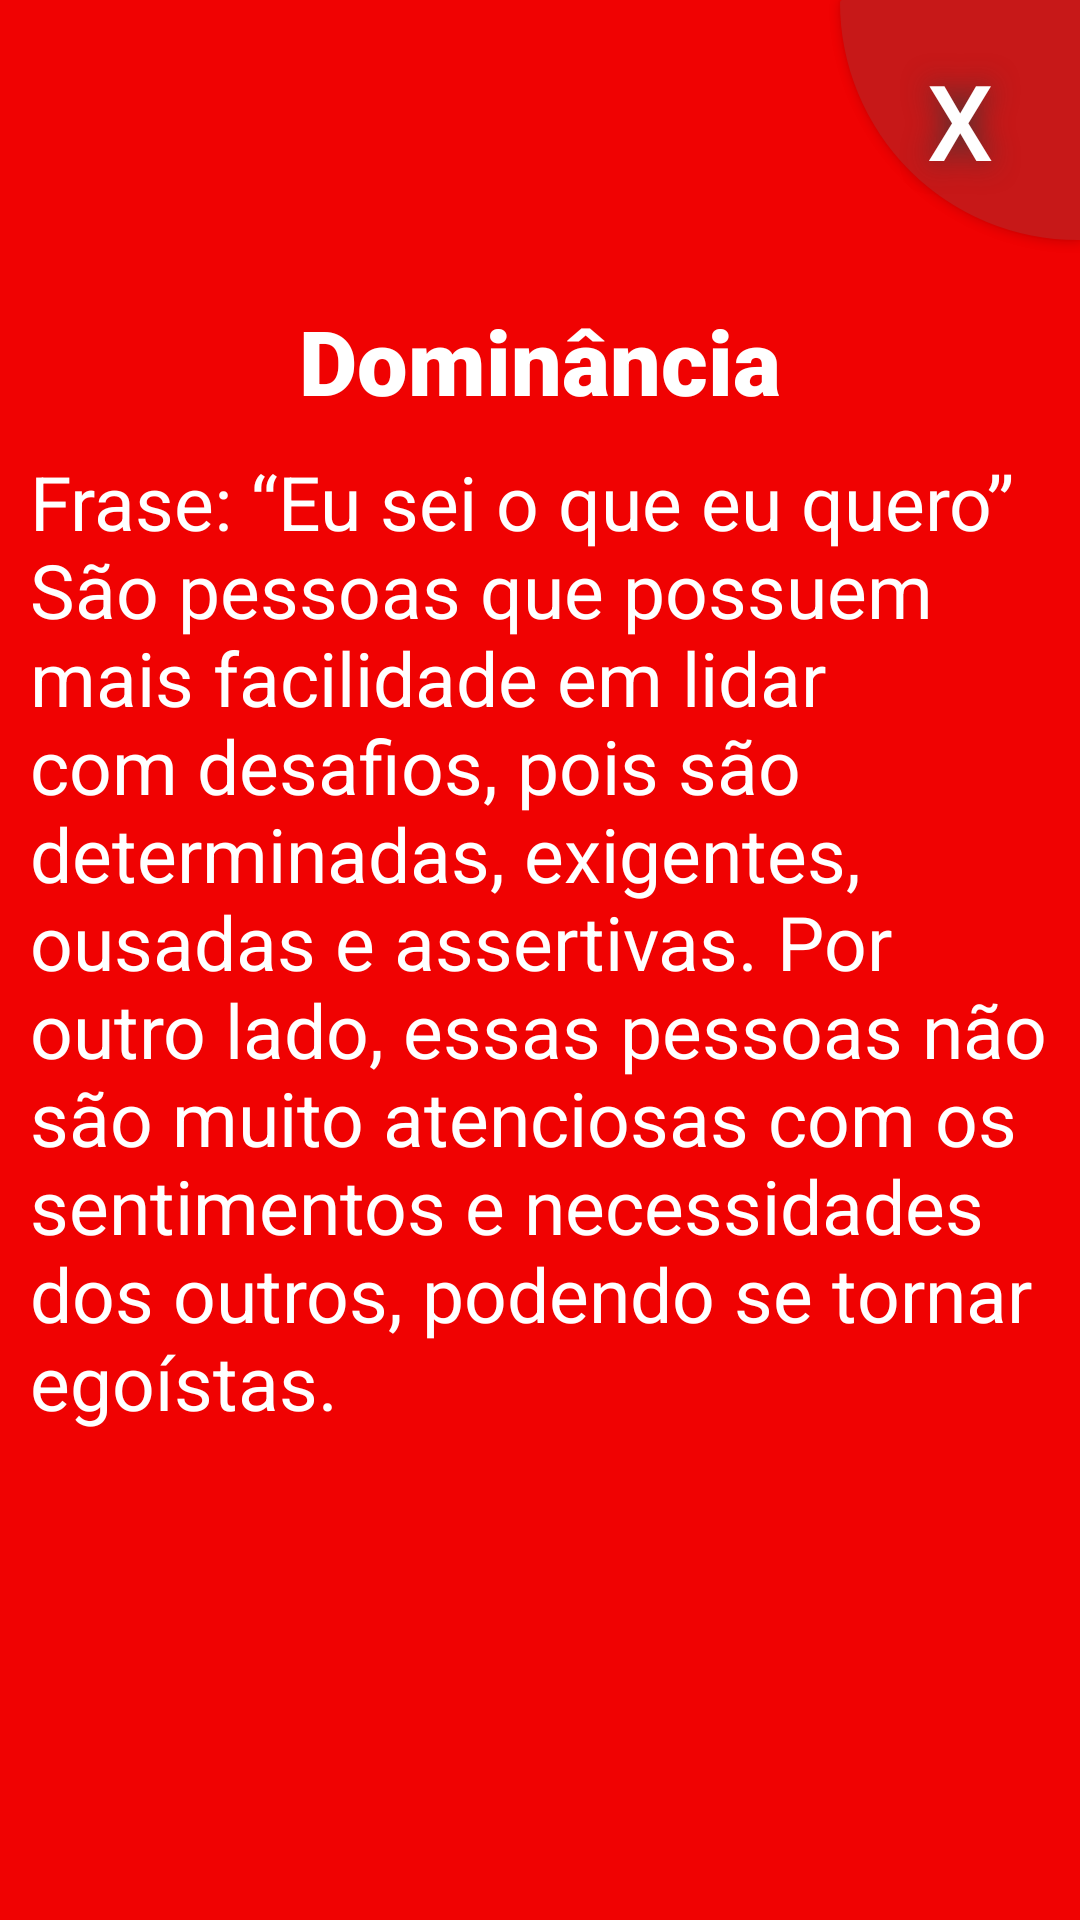

Android layout source for this screen:
<!-- AndroidManifest.xml: application theme TemaSemBarra -->
<!-- res/layout/activity_dominancia_.xml -->
<?xml version="1.0" encoding="utf-8"?>
<LinearLayout xmlns:android="http://schemas.android.com/apk/res/android"
    xmlns:app="http://schemas.android.com/apk/res-auto"
    xmlns:tools="http://schemas.android.com/tools"
    android:layout_width="match_parent"
    android:layout_height="match_parent"
    tools:context=".dominancia_Activity"
    android:orientation="vertical"
    android:background="#F00202"

    >

    <Button

        android:text="X"
        android:textColor="#FFFFFF"
        android:textSize="35sp"
        android:layout_gravity="right"
        android:layout_width="80dp"
        android:layout_height="80dp"
        android:background="@drawable/sair"
        android:shadowColor="#383838"
        android:shadowDx="0"
        android:shadowDy="0"
        android:shadowRadius="25"
        android:onClick="Cancelar"
        android:id="@+id/btnCancelar"
        />

    <TextView
        android:layout_width="wrap_content"
        android:layout_height="wrap_content"
        android:layout_gravity="center"
        android:layout_marginTop="20dp"
        android:text="Dominância"
        android:textColor="#ffff"
        android:textSize="30dp"
        android:fontFamily="sans-serif-black"
        />

    <TextView
        android:layout_width="wrap_content"
        android:layout_height="wrap_content"
        android:layout_gravity="center"
        android:layout_marginTop="30dp"
        android:layout_margin="10dp"
        android:text="Frase: “Eu sei o que eu quero”
São pessoas que possuem mais facilidade em lidar com desafios, pois são determinadas, exigentes, ousadas e assertivas. Por outro lado, essas pessoas não são muito atenciosas com os sentimentos e necessidades dos outros, podendo se tornar egoístas."
        android:textColor="#ffff"
        android:textSize="25dp" />
</LinearLayout>
<!-- resources referenced by this layout -->
<resources>
  <!-- drawable sair (drawable) -->
  <?xml version="1.0" encoding="utf-8"?>
  <shape xmlns:android="http://schemas.android.com/apk/res/android" android:shape="rectangle" >
      <corners
          android:topLeftRadius="100dp"
  
          android:bottomLeftRadius="10000dp"
  
          />
      <solid
          android:color="#C71818"
          />
      <padding
          android:left="0dp"
          android:top="0dp"
          android:right="0dp"
          android:bottom="0dp"
          />
      <size
          android:width="100dp"
          android:height="100dp"
          />
  </shape>
  <style name="TemaSemBarra" parent="Theme.AppCompat.Light.NoActionBar">
          
          <item name="colorPrimary">@color/colorPrimary</item>
          <item name="colorPrimaryDark">@color/colorPrimaryDark</item>
          <item name="colorAccent">@color/colorAccent</item>
          <item name="android:colorBackground">@color/azul</item>
  
  
      </style>
  <color name="colorPrimary">#008577</color>
  <color name="colorPrimaryDark">#00574B</color>
  <color name="colorAccent">#D81B60</color>
</resources>
